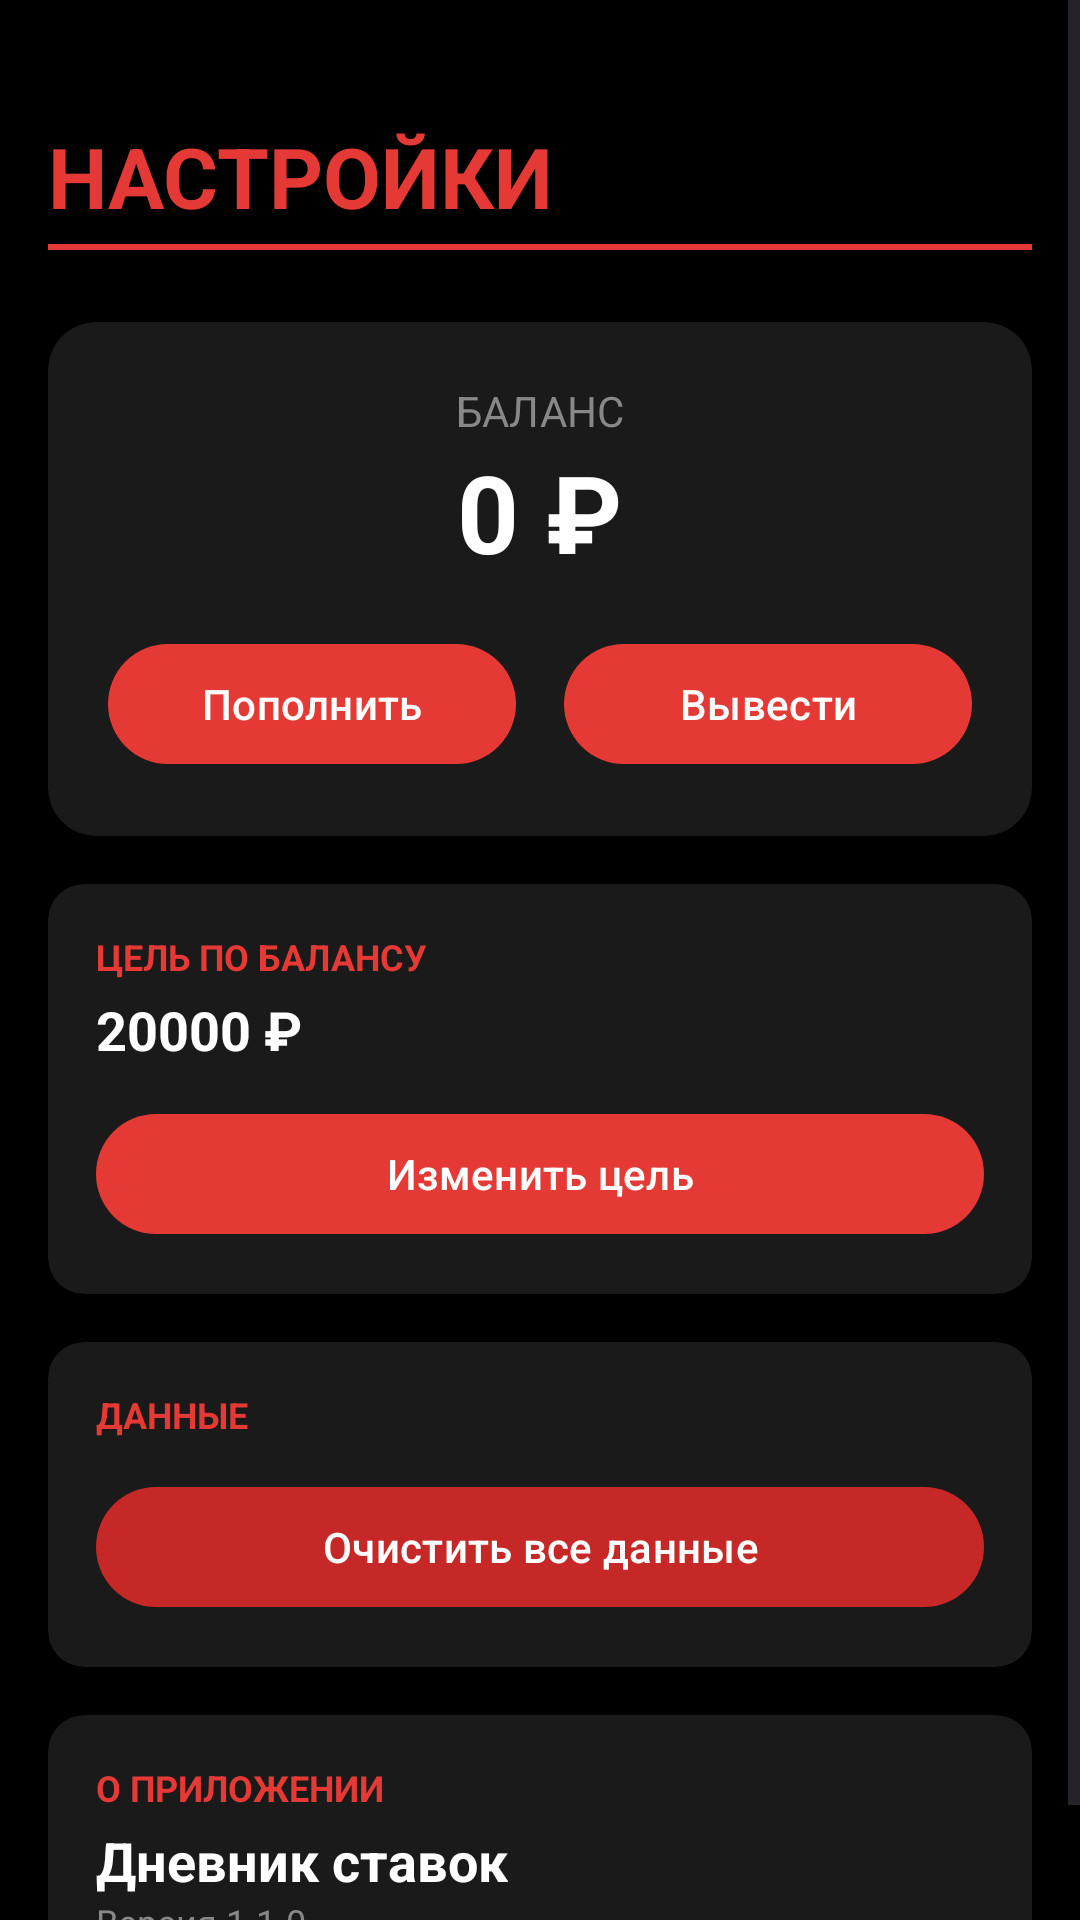

Layout XML and referenced resources for this Android screen:
<!-- AndroidManifest.xml: application theme Theme.BetPro -->
<!-- res/layout/fragment_settings.xml -->
<?xml version="1.0" encoding="utf-8"?>
<ScrollView xmlns:android="http://schemas.android.com/apk/res/android"
    xmlns:app="http://schemas.android.com/apk/res-auto"
    android:layout_width="match_parent"
    android:layout_height="match_parent"
    android:background="@color/black"
    android:fillViewport="true">

    <LinearLayout
        android:layout_width="match_parent"
        android:layout_height="wrap_content"
        android:orientation="vertical"
        android:padding="16dp">

        <TextView
            android:layout_width="wrap_content"
            android:layout_height="wrap_content"
            android:text="НАСТРОЙКИ"
            android:textColor="@color/red_main"
            android:textSize="28sp"
            android:textStyle="bold"
            android:layout_marginTop="24dp" />

        <View
            android:layout_width="match_parent"
            android:layout_height="2dp"
            android:background="@color/red_main"
            android:layout_marginTop="4dp"
            android:layout_marginBottom="24dp" />

        
        <androidx.cardview.widget.CardView
            android:layout_width="match_parent"
            android:layout_height="wrap_content"
            app:cardCornerRadius="16dp"
            app:cardBackgroundColor="@color/black_soft"
            app:cardElevation="4dp"
            android:layout_marginBottom="16dp">

            <LinearLayout
                android:layout_width="match_parent"
                android:layout_height="wrap_content"
                android:orientation="vertical"
                android:padding="20dp"
                android:gravity="center">

                <TextView
                    android:layout_width="wrap_content"
                    android:layout_height="wrap_content"
                    android:text="БАЛАНС"
                    android:textColor="@color/gray"
                    android:textSize="14sp" />

                <TextView
                    android:id="@+id/settingsBalance"
                    android:layout_width="wrap_content"
                    android:layout_height="wrap_content"
                    android:text="0 ₽"
                    android:textColor="@color/white"
                    android:textSize="36sp"
                    android:textStyle="bold" />

                <LinearLayout
                    android:layout_width="match_parent"
                    android:layout_height="wrap_content"
                    android:orientation="horizontal"
                    android:layout_marginTop="16dp">

                    <com.google.android.material.button.MaterialButton
                        android:id="@+id/depositBtn"
                        android:layout_width="0dp"
                        android:layout_height="48dp"
                        android:layout_weight="1"
                        android:layout_marginEnd="8dp"
                        android:text="Пополнить"
                        android:textColor="@color/white"
                        app:backgroundTint="@color/red_main"
                        app:cornerRadius="24dp" />

                    <com.google.android.material.button.MaterialButton
                        android:id="@+id/withdrawBtn"
                        android:layout_width="0dp"
                        android:layout_height="48dp"
                        android:layout_weight="1"
                        android:layout_marginStart="8dp"
                        android:text="Вывести"
                        android:textColor="@color/white"
                        app:backgroundTint="@color/red_main"
                        app:cornerRadius="24dp" />
                </LinearLayout>
            </LinearLayout>
        </androidx.cardview.widget.CardView>

        
        <androidx.cardview.widget.CardView
            android:layout_width="match_parent"
            android:layout_height="wrap_content"
            app:cardCornerRadius="12dp"
            app:cardBackgroundColor="@color/black_soft"
            android:layout_marginBottom="16dp">

            <LinearLayout
                android:layout_width="match_parent"
                android:layout_height="wrap_content"
                android:orientation="vertical"
                android:padding="16dp">

                <TextView
                    android:layout_width="wrap_content"
                    android:layout_height="wrap_content"
                    android:text="ЦЕЛЬ ПО БАЛАНСУ"
                    android:textColor="@color/red_main"
                    android:textSize="12sp"
                    android:textStyle="bold" />

                <TextView
                    android:id="@+id/settingsGoal"
                    android:layout_width="wrap_content"
                    android:layout_height="wrap_content"
                    android:text="20000 ₽"
                    android:textColor="@color/white"
                    android:textSize="18sp"
                    android:textStyle="bold"
                    android:layout_marginTop="4dp"
                    android:layout_marginBottom="12dp" />

                <com.google.android.material.button.MaterialButton
                    android:id="@+id/setGoalBtn"
                    android:layout_width="match_parent"
                    android:layout_height="48dp"
                    android:text="Изменить цель"
                    android:textColor="@color/white"
                    app:backgroundTint="@color/red_main"
                    app:cornerRadius="24dp" />
            </LinearLayout>
        </androidx.cardview.widget.CardView>

        
        <androidx.cardview.widget.CardView
            android:layout_width="match_parent"
            android:layout_height="wrap_content"
            app:cardCornerRadius="12dp"
            app:cardBackgroundColor="@color/black_soft"
            android:layout_marginBottom="16dp">

            <LinearLayout
                android:layout_width="match_parent"
                android:layout_height="wrap_content"
                android:orientation="vertical"
                android:padding="16dp">

                <TextView
                    android:layout_width="wrap_content"
                    android:layout_height="wrap_content"
                    android:text="ДАННЫЕ"
                    android:textColor="@color/red_main"
                    android:textSize="12sp"
                    android:textStyle="bold" />

                <com.google.android.material.button.MaterialButton
                    android:id="@+id/clearDataBtn"
                    android:layout_width="match_parent"
                    android:layout_height="48dp"
                    android:text="Очистить все данные"
                    android:textColor="@color/white"
                    app:backgroundTint="@color/red_dark"
                    app:cornerRadius="24dp"
                    android:layout_marginTop="12dp" />
            </LinearLayout>
        </androidx.cardview.widget.CardView>

        
        <androidx.cardview.widget.CardView
            android:layout_width="match_parent"
            android:layout_height="wrap_content"
            app:cardCornerRadius="12dp"
            app:cardBackgroundColor="@color/black_soft">

            <LinearLayout
                android:layout_width="match_parent"
                android:layout_height="wrap_content"
                android:orientation="vertical"
                android:padding="16dp">

                <TextView
                    android:layout_width="wrap_content"
                    android:layout_height="wrap_content"
                    android:text="О ПРИЛОЖЕНИИ"
                    android:textColor="@color/red_main"
                    android:textSize="12sp"
                    android:textStyle="bold" />

                <TextView
                    android:layout_width="wrap_content"
                    android:layout_height="wrap_content"
                    android:text="Дневник ставок"
                    android:textColor="@color/white"
                    android:textSize="18sp"
                    android:textStyle="bold"
                    android:layout_marginTop="4dp" />

                <TextView
                    android:layout_width="wrap_content"
                    android:layout_height="wrap_content"
                    android:text="Версия 1.1.0"
                    android:textColor="@color/gray"
                    android:textSize="12sp" />
            </LinearLayout>
        </androidx.cardview.widget.CardView>

    </LinearLayout>
</ScrollView>
<!-- resources referenced by this layout -->
<resources>
  <color name="black">#FF000000</color>
  <color name="black_soft">#FF1A1A1A</color>
  <color name="gray">#FF888888</color>
  <color name="red_dark">#FFC62828</color>
  <color name="red_main">#FFE53935</color>
  <color name="white">#FFFFFFFF</color>
  <style name="Theme.BetPro" parent="Theme.Material3.DayNight.NoActionBar">
          <item name="colorPrimary">@color/red_main</item>
          <item name="colorPrimaryVariant">@color/red_dark</item>
          <item name="colorOnPrimary">@color/white</item>
  
          <item name="android:colorBackground">@color/black</item>
          <item name="colorSurface">@color/black_soft</item>
          <item name="colorOnSurface">@color/white</item>
          <item name="bottomNavigationStyle">@style/BottomNavigation</item>
          <item name="android:statusBarColor">@color/black</item>
      </style>
  <style name="BottomNavigation" parent="Widget.Design.BottomNavigationView">
          <item name="itemIconTint">@color/bottom_nav_color</item>
          <item name="itemTextColor">@color/bottom_nav_color</item>
      </style>
</resources>
